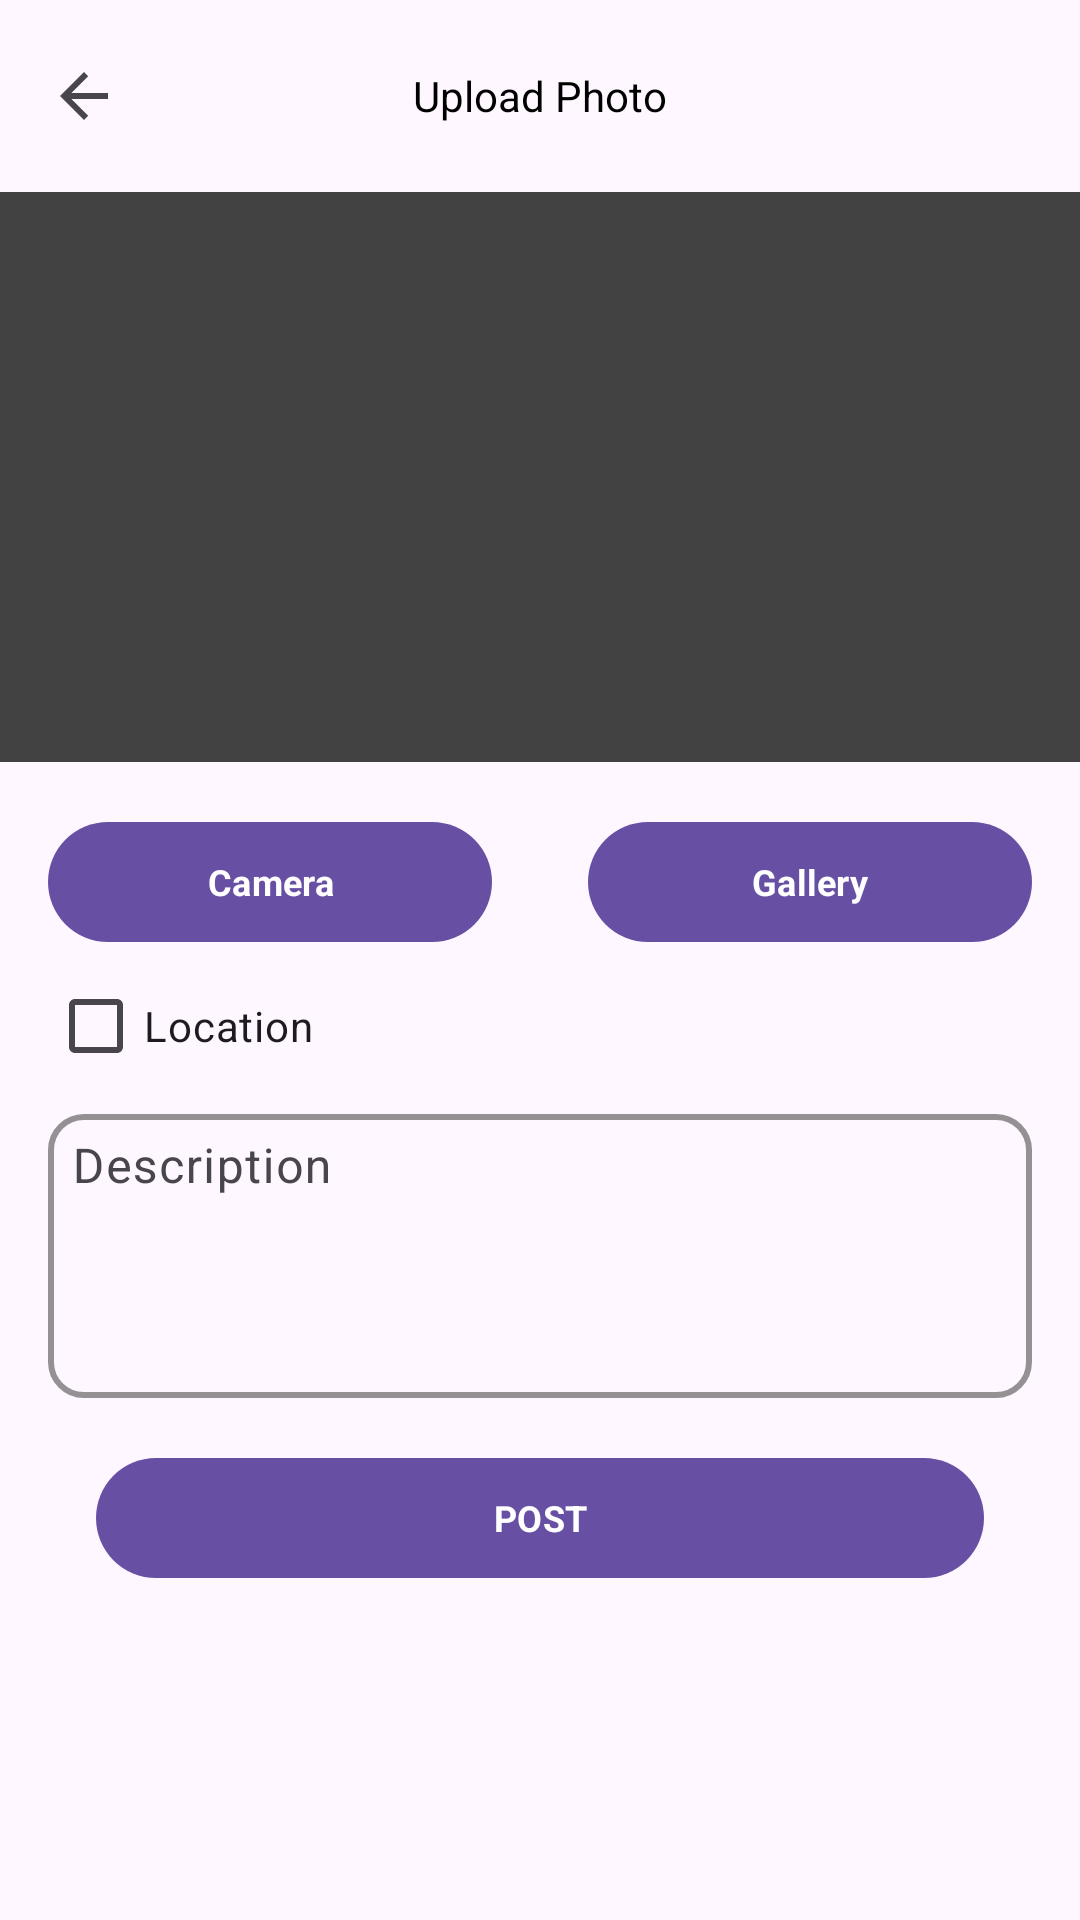

Write the Android layout XML for this screen, with the resource values it uses.
<!-- AndroidManifest.xml: application theme Theme.Pixlog -->
<!-- res/layout/fragment_dashboard.xml -->
<?xml version="1.0" encoding="utf-8"?>
<ScrollView xmlns:android="http://schemas.android.com/apk/res/android"
    xmlns:app="http://schemas.android.com/apk/res-auto"
    xmlns:tools="http://schemas.android.com/tools"
    tools:context=".ui.screen.dashboard.DashboardFragment"
    android:layout_width="match_parent" android:layout_height="match_parent">
    <androidx.constraintlayout.widget.ConstraintLayout
        android:layout_width="match_parent"
        android:layout_height="wrap_content"
        tools:context=".ui.screen.dashboard.DashboardFragment">

        <com.google.android.material.appbar.MaterialToolbar
            android:id="@+id/toolbar"
            android:layout_width="0dp"
            android:layout_height="?attr/actionBarSize"
            app:layout_constraintTop_toTopOf="parent"
            app:layout_constraintStart_toStartOf="parent"
            app:layout_constraintEnd_toEndOf="parent"
            app:title="Upload Photo"
            app:titleTextAppearance="@style/TextStyle.primary.normal"
            app:titleCentered="true"
            app:navigationIcon="?attr/homeAsUpIndicator" />

        <androidx.constraintlayout.widget.Guideline
            android:id="@+id/guidlineVertical"
            android:layout_width="wrap_content"
            android:layout_height="wrap_content"
            android:orientation="vertical"
            app:layout_constraintGuide_percent="0.5" />

        <androidx.constraintlayout.widget.Guideline
        android:id="@+id/guidlineHorizontal"
        android:layout_width="wrap_content"
        android:layout_height="wrap_content"
        android:orientation="horizontal"
        app:layout_constraintGuide_percent="0.6" />
    <com.google.android.material.button.MaterialButton
        android:id="@+id/ctCamera"
        android:layout_width="0dp"
        android:layout_height="wrap_content"
        android:layout_marginHorizontal="16dp"
        android:text="@string/camera"

        app:layout_constraintStart_toStartOf="parent"
        app:layout_constraintEnd_toEndOf="@id/guidlineVertical"
        app:layout_constraintBottom_toBottomOf="@id/guidlineHorizontal"
        style="@style/TextStyle.secondary.bold"
        android:textColor="@color/white" />
    <com.google.android.material.button.MaterialButton
        android:id="@+id/ctGallery"
        app:layout_constraintStart_toStartOf="@id/guidlineVertical"
        app:layout_constraintEnd_toEndOf="parent"
        app:layout_constraintBottom_toBottomOf="@id/guidlineHorizontal"
        android:layout_width="0dp"
        android:layout_height="wrap_content"
        android:layout_marginHorizontal="16dp"
        android:text="@string/gallery"
        style="@style/TextStyle.secondary.bold"
        android:textColor="@color/white" />
    <ImageView
        android:id="@+id/ivGallery"
        android:layout_width="0dp"
        android:layout_height="0dp"
        app:layout_constraintTop_toBottomOf="@id/toolbar"
        app:layout_constraintStart_toStartOf="parent"
        app:layout_constraintEnd_toEndOf="parent"
        app:layout_constraintBottom_toTopOf="@id/ctCamera"
        android:layout_marginBottom="16dp"
        android:scaleType="fitCenter"
        android:background="@color/cardview_dark_background"
        android:src="@drawable/ic_gallery" />
    <com.google.android.material.textfield.TextInputLayout
        android:id="@+id/ctEditDescription"
        android:layout_width="0dp"
        android:layout_marginHorizontal="16dp"
        android:layout_height="wrap_content"
        android:hint="@string/description"
        style="@style/Widget.Material3.TextInputLayout.OutlinedBox"
        app:layout_constraintTop_toBottomOf="@id/checkBox"
        app:layout_constraintStart_toStartOf="parent"
        app:layout_constraintEnd_toEndOf="parent"
        app:boxStrokeColor="@color/purple_700"
        app:boxStrokeWidth="2dp"
        app:boxStrokeWidthFocused="2dp"
        app:boxCornerRadiusTopStart="12dp"
        app:boxCornerRadiusTopEnd="12dp"
        app:boxCornerRadiusBottomStart="12dp"
        app:boxCornerRadiusBottomEnd="12dp"
        app:hintTextColor="@color/purple_700">

    <com.google.android.material.textfield.TextInputEditText
        android:id="@+id/edDescription"
        android:layout_width="match_parent"
        android:layout_height="match_parent"
        android:inputType="textMultiLine"
        android:minLines="4"
        android:gravity="top|start"
        android:padding="8dp"
        android:textColor="@color/black" />
    </com.google.android.material.textfield.TextInputLayout>

        <com.google.android.material.button.MaterialButton
        android:id="@+id/btnReset"
        app:layout_constraintTop_toBottomOf="@id/ctEditDescription"
        app:layout_constraintStart_toStartOf="parent"
            app:layout_constraintEnd_toEndOf="parent"
        android:layout_width="0dp"
        android:layout_height="wrap_content"
        android:text="@string/reset"
        style="@style/TextStyle.secondary.bold"
        android:textColor="@color/white"
        android:layout_marginVertical="16dp"
        android:layout_marginHorizontal="32dp"
        android:visibility="gone" />

        <CheckBox
            android:id="@+id/checkBox"
            app:layout_constraintStart_toStartOf="@id/ctCamera"
            app:layout_constraintTop_toBottomOf="@id/ctCamera"

            android:layout_width="wrap_content"
            android:layout_height="wrap_content"
            android:layout_weight="1"
            android:text="@string/use_location" />
        <com.google.android.material.button.MaterialButton
        android:id="@+id/btnPost"
        android:layout_width="0dp"
        android:layout_height="wrap_content"
        android:text="@string/post"
        style="@style/TextStyle.secondary.bold"
        android:textColor="@color/white"
        android:layout_marginVertical="16dp"
        android:layout_marginHorizontal="32dp"
        app:layout_constraintTop_toBottomOf="@id/btnReset"
        app:layout_constraintStart_toStartOf="parent"
        app:layout_constraintEnd_toEndOf="parent"
        />
    <ProgressBar
        android:id="@+id/progressLoading"
        android:layout_width="wrap_content"
        android:layout_height="wrap_content"
        app:layout_constraintTop_toTopOf="parent"
        app:layout_constraintStart_toStartOf="parent"
        app:layout_constraintEnd_toEndOf="parent"
        app:layout_constraintBottom_toBottomOf="parent"
        android:visibility="invisible"
        />

    </androidx.constraintlayout.widget.ConstraintLayout>
</ScrollView>
<!-- resources referenced by this layout -->
<resources>
  <color name="black">#FF000000</color>
  <color name="purple_700">#FF3700B3</color>
  <color name="white">#FFFFFFFF</color>
  <string name="camera">Camera</string>
  <string name="description">Description</string>
  <string name="gallery">Gallery</string>
  <string name="post">POST</string>
  <string name="reset">RESET</string>
  <string name="use_location">Location</string>
  <style name="TextStyle.primary.normal" parent="TextAppearance.AppCompat">
          <item name="android:textStyle">normal</item>
          <item name="android:textSize">14sp</item>
          <item name="fontFamily">@font/font</item>
          <item name="android:textColor">@color/black</item>
      </style>
  <style name="TextStyle.secondary.bold" parent="TextAppearance.AppCompat">
          <item name="android:textStyle">bold</item>
          <item name="android:textSize">12sp</item>
          <item name="fontFamily">@font/font</item>
          <item name="android:textColor">@color/black</item>
      </style>
  <style name="Theme.Pixlog" parent="Theme.Material3.Light">
          
          <item name="colorPrimary">#6750A4</item>
          <item name="colorPrimaryVariant">@color/purple_700</item>
          <item name="colorOnPrimary">@color/white</item>
  
          
          <item name="colorSecondary">@color/teal_200</item>
          <item name="colorSecondaryVariant">@color/teal_700</item>
          <item name="colorOnSecondary">@color/black</item>
          
          <item name="android:statusBarColor">#6750A4</item>
          <item name="colorOnSurface">@color/white</item>
  
          
      </style>
  <color name="teal_200">#FF03DAC5</color>
  <color name="teal_700">#FF018786</color>
</resources>
